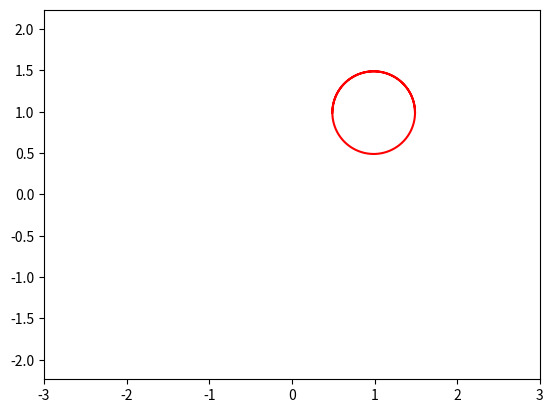

Generate this figure with matplotlib:
from matplotlib.animation import FuncAnimation
import matplotlib.pyplot as plt
import numpy as np


def circle_move(R, vx0, vy0, t):
    x0 = vx0 * t
    y0 = vy0 * t
    alpha = np.arange(0, 3*np.pi, 0.01)
    x = x0 + R*np.cos(alpha)
    y = y0 + R*np.sin(alpha)
    return x, y


fig, ax = plt.subplots()
ball, = plt.plot([], [], '-', color='r', label='Ball')


def animate(i):
    ball.set_data(circle_move(R=0.5, vx0=0.01, vy0=0.01, t=i))
    return ball


edge = 3
plt.axis('equal')
ax.set_xlim(-edge, edge)
ax.set_ylim(-edge, edge)

ani = FuncAnimation(fig, animate, frames=100, interval=30)
ani.save('animation_3.gif', writer="pillow")
